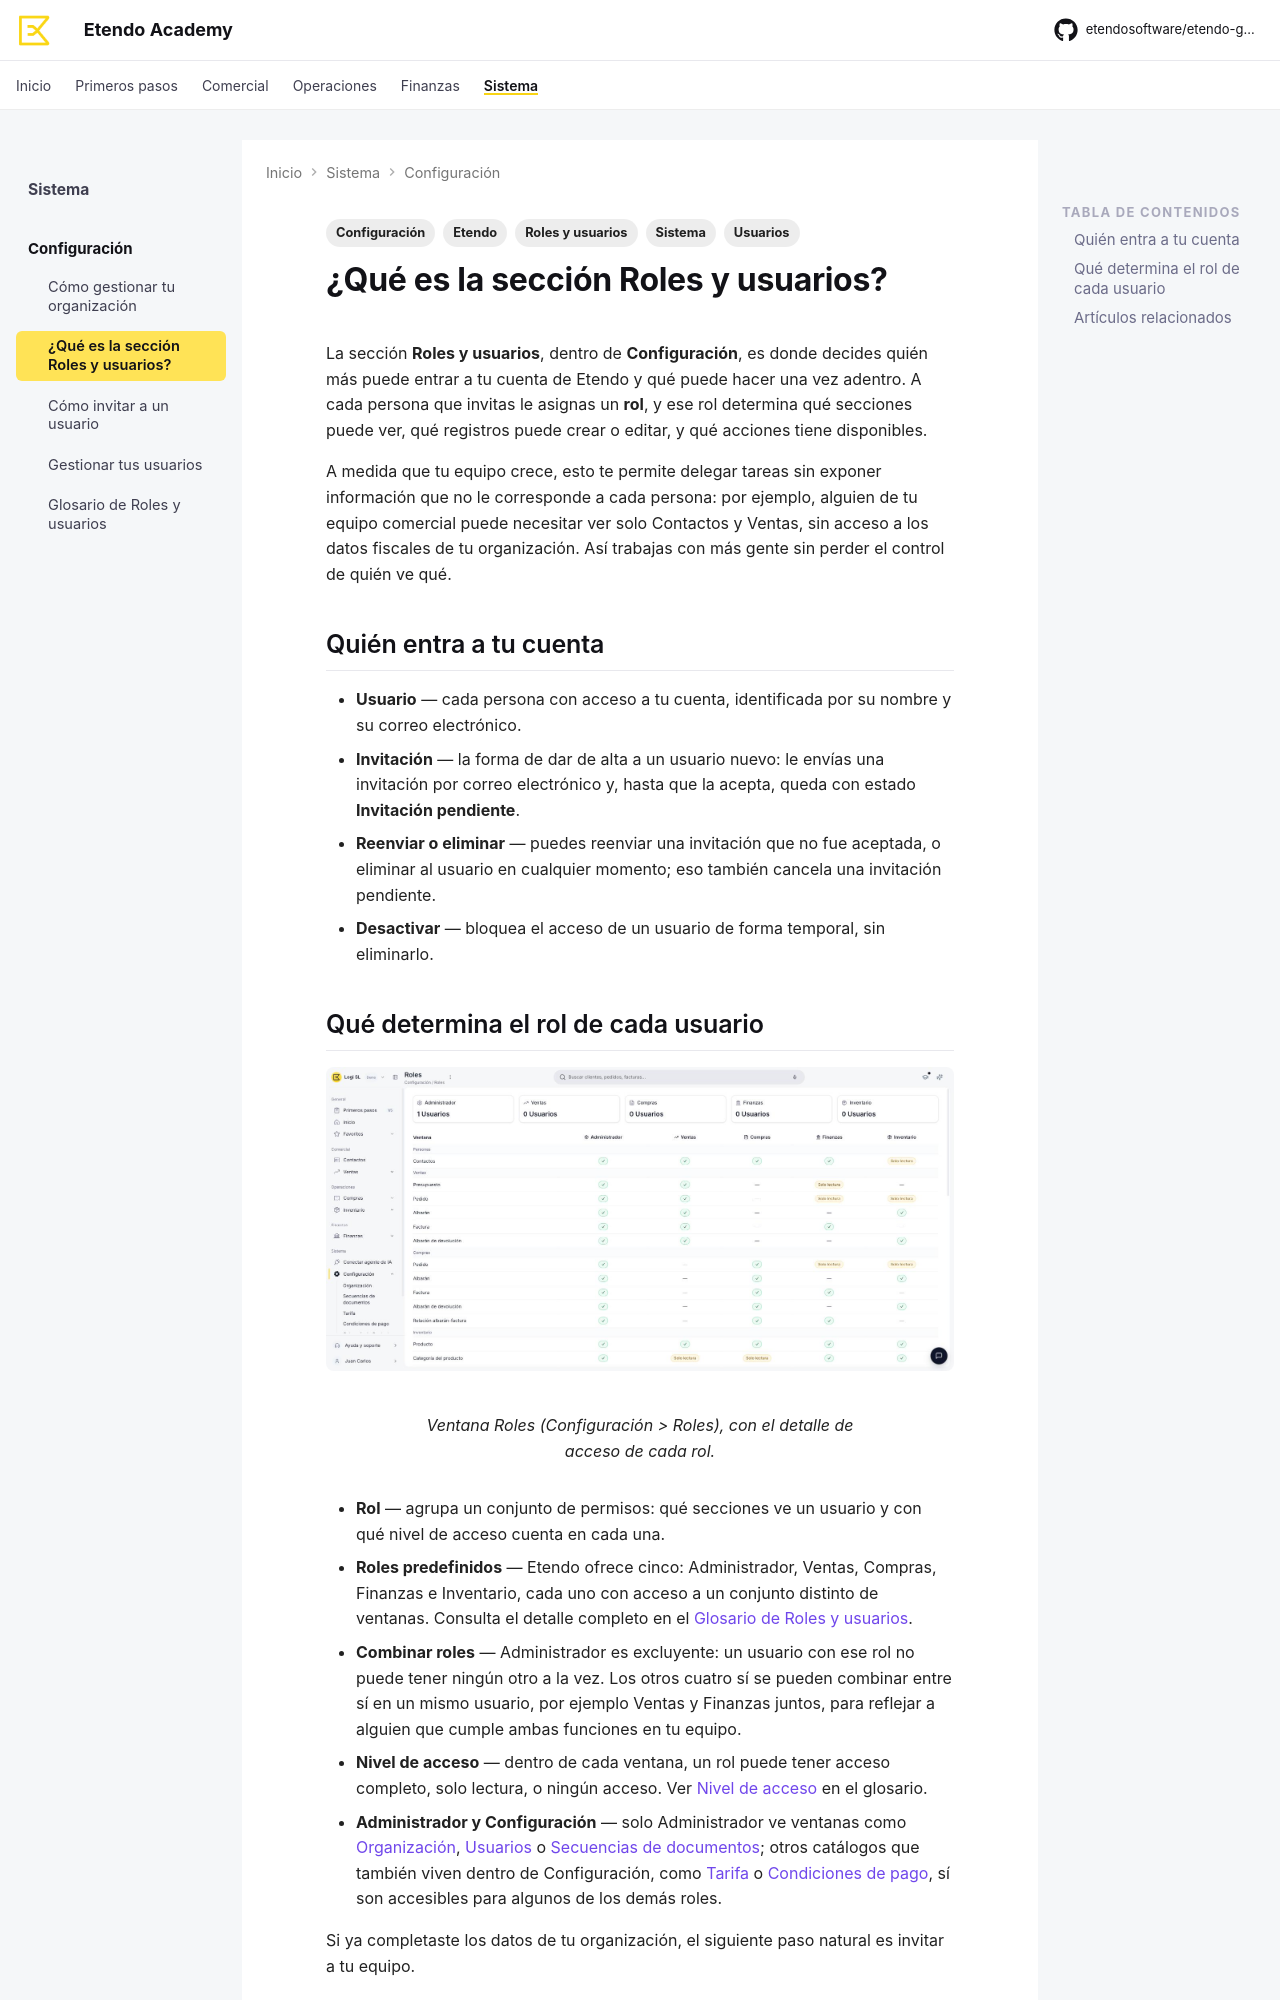

repository: etendosoftware/etendo-go-docs · page: sistema/configuracion/que-es-roles-y-usuarios/que-es-roles-y-usuarios/index.html · generator: mkdocs

---
title: ¿Qué es la sección Roles y usuarios?
description: >-
  Descubre para qué sirven los roles y usuarios en Etendo: cómo invitar a
  tu equipo, qué determina lo que cada uno ve y hace, y qué rol elegir.
tags:
  - Roles y usuarios
  - Usuarios
  - Sistema
  - Configuración
  - Etendo
---

# ¿Qué es la sección Roles y usuarios?

La sección **Roles y usuarios**, dentro de **Configuración**, es donde decides quién más puede entrar a tu cuenta de Etendo y qué puede hacer una vez adentro. A cada persona que invitas le asignas un **rol**, y ese rol determina qué secciones puede ver, qué registros puede crear o editar, y qué acciones tiene disponibles.

A medida que tu equipo crece, esto te permite delegar tareas sin exponer información que no le corresponde a cada persona: por ejemplo, alguien de tu equipo comercial puede necesitar ver solo Contactos y Ventas, sin acceso a los datos fiscales de tu organización. Así trabajas con más gente sin perder el control de quién ve qué.

## Quién entra a tu cuenta

- **Usuario** — cada persona con acceso a tu cuenta, identificada por su nombre y su correo electrónico.
- **Invitación** — la forma de dar de alta a un usuario nuevo: le envías una invitación por correo electrónico y, hasta que la acepta, queda con estado **Invitación pendiente**.
- **Reenviar o eliminar** — puedes reenviar una invitación que no fue aceptada, o eliminar al usuario en cualquier momento; eso también cancela una invitación pendiente.
- **Desactivar** — bloquea el acceso de un usuario de forma temporal, sin eliminarlo.
